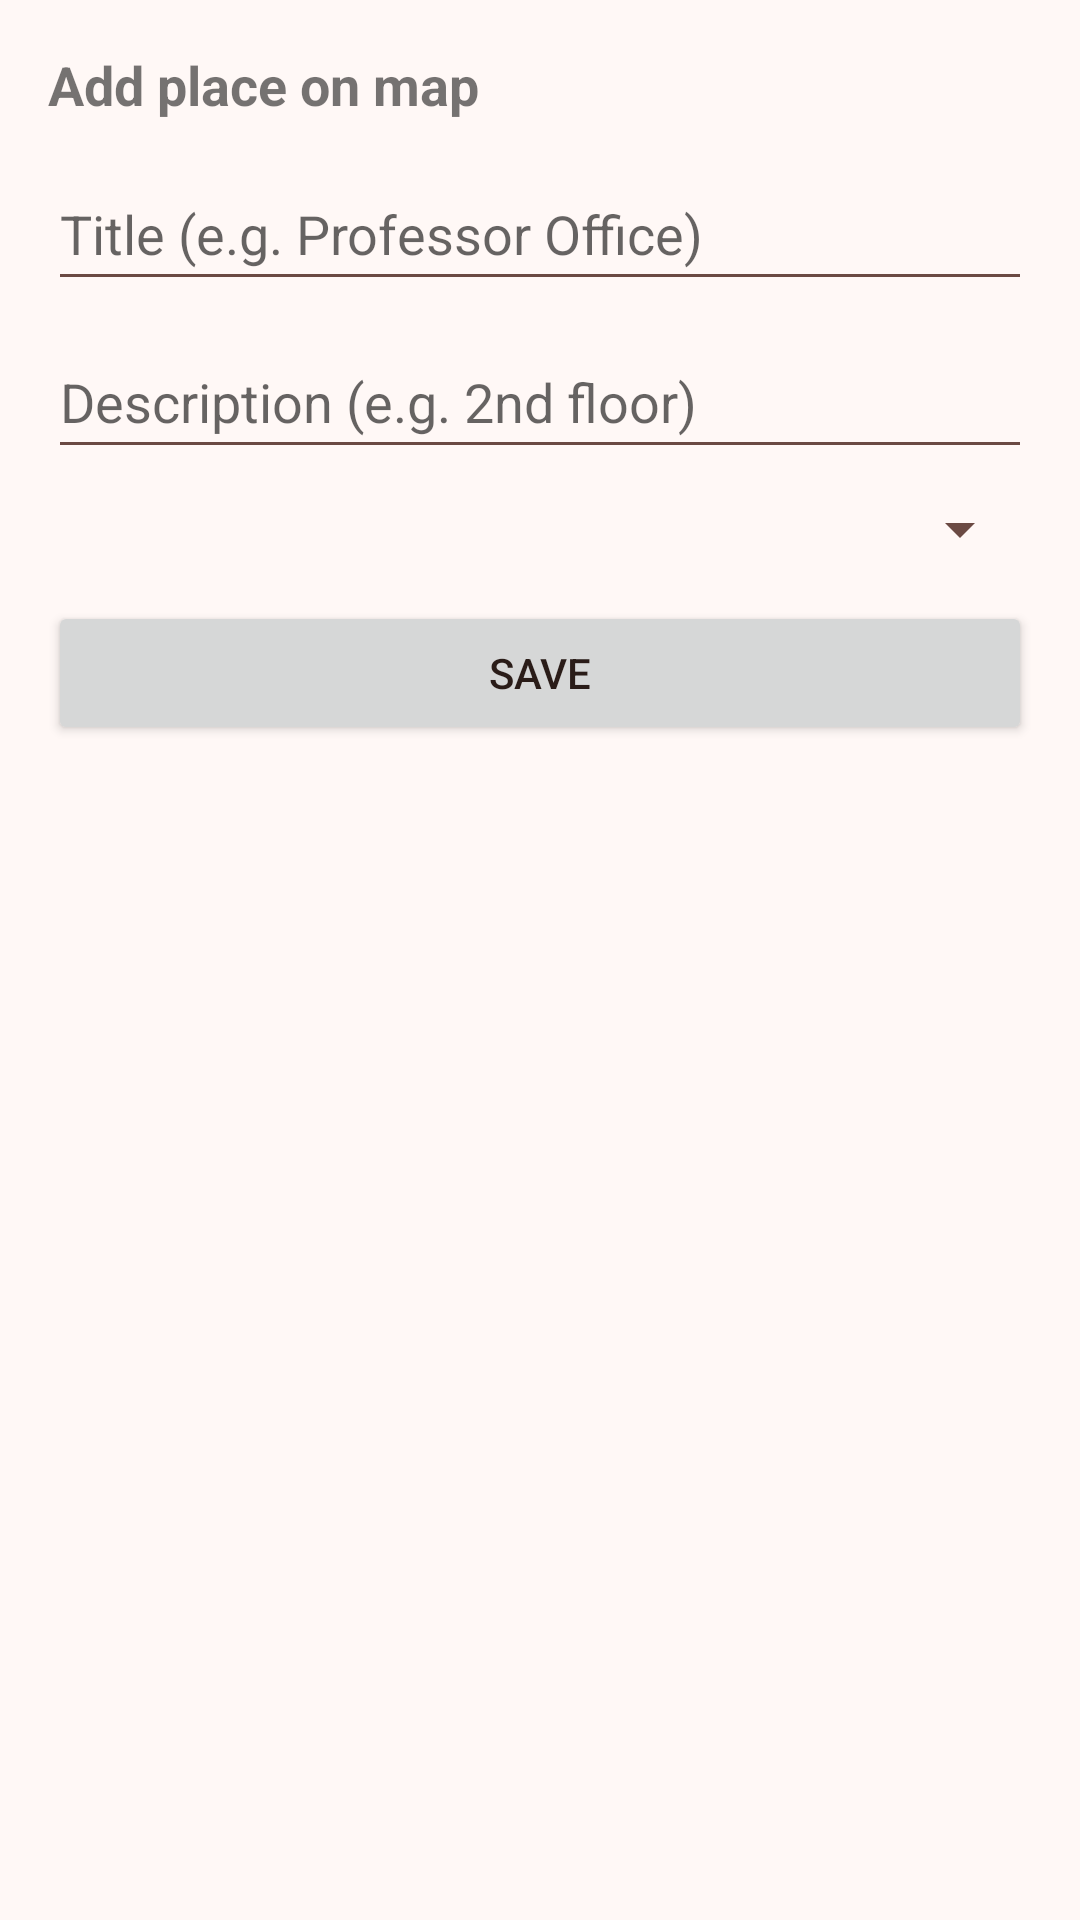

The Android layout XML behind this screen, and the referenced resources:
<!-- AndroidManifest.xml: application theme Theme.EduConnect -->
<!-- res/layout/bottomsheet_add_place.xml -->
<?xml version="1.0" encoding="utf-8"?>
<LinearLayout xmlns:android="http://schemas.android.com/apk/res/android"
    android:layout_width="match_parent"
    android:layout_height="wrap_content"
    android:orientation="vertical"
    android:padding="16dp">

    <TextView
        android:layout_width="match_parent"
        android:layout_height="wrap_content"
        android:text="Add place on map"
        android:textStyle="bold"
        android:textSize="18sp"
        android:layout_marginBottom="12dp" />

    <EditText
        android:id="@+id/etTitle"
        android:layout_width="match_parent"
        android:layout_height="wrap_content"
        android:hint="Title (e.g. Professor Office)"
        android:minHeight="48dp" />

    <EditText
        android:id="@+id/etDescription"
        android:layout_width="match_parent"
        android:layout_height="wrap_content"
        android:hint="Description (e.g. 2nd floor)"
        android:minHeight="48dp"
        android:layout_marginTop="8dp" />

    <Spinner
        android:id="@+id/spinnerType"
        android:layout_width="match_parent"
        android:layout_height="wrap_content"
        android:layout_marginTop="8dp" />

    <Button
        android:id="@+id/btnSave"
        android:layout_width="match_parent"
        android:layout_height="wrap_content"
        android:text="Save"
        android:layout_marginTop="12dp" />

</LinearLayout>
<!-- resources referenced by this layout -->
<resources>
  <style name="Theme.EduConnect" parent="Theme.MaterialComponents.DayNight.NoActionBar">
  
          <item name="colorPrimary">@color/colorPrimary</item>
          <item name="colorPrimaryVariant">@color/colorPrimaryVariant</item>
  
          <item name="android:colorBackground">@color/colorBackground</item>
          <item name="colorSurface">@color/colorSurface</item>
  
          <item name="android:textColorPrimary">@color/textPrimary</item>
          <item name="android:textColorSecondary">@color/textSecondary</item>
  
      </style>
  <color name="colorPrimary">#C26D5A</color>
  <color name="colorPrimaryVariant">#A85746</color>
  <color name="colorBackground">#FFF8F6</color>
  <color name="colorSurface">#FFFFFF</color>
  <color name="textPrimary">#2A1C18</color>
  <color name="textSecondary">#6B4A43</color>
</resources>
